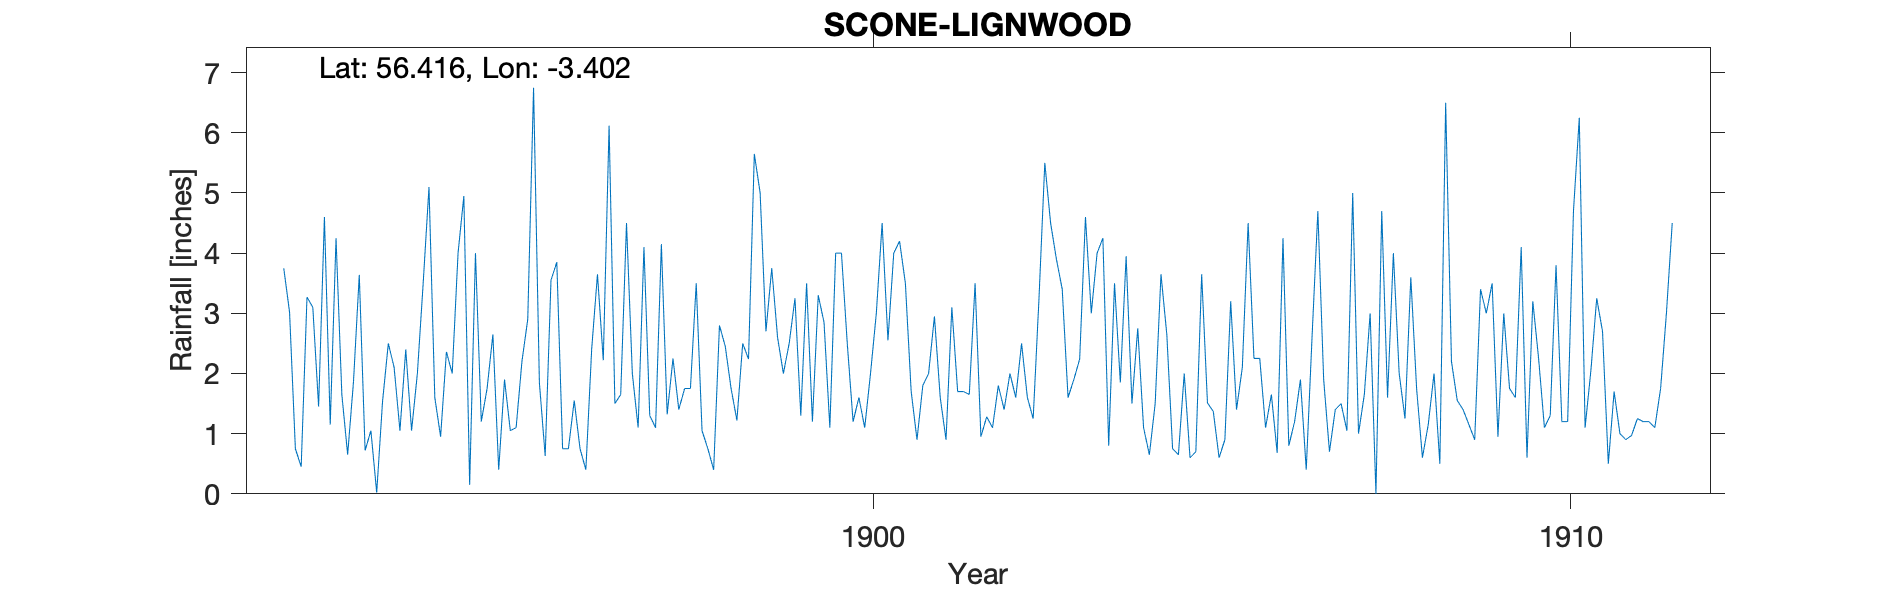

Values plotted in this chart, from the file beside it:
SCONE, LIGNWOOD, , , , , , , , , , , , , , , , , , , , , , , 
Grid ref, NO136258, Long, -3.402, Lat, 56.42, Elevation, 130, ft, , , , , , , , , , , , , , , 
Station no, RR4434, , , , , , , , , , , , , , , , , , , , , , 
, 1890, 1891, 1892, 1893, 1894, 1895, 1896, 1897, 1898, 1899, 1900, 1901, 1902, 1903, 1904, 1905, 1906, 1907, 1908, 1909, 1910, 1911, 1912
January, , , 3.75, 1.86, 3.5, 2.65, 0.75, 2, 1.05, 3.75, 4, 1.7, 0.95, 4.5, 1.85, 0.6, 2.25, 0.7, 2, 1.15, 2.25, 0.5, 
February, , , 3.02, 3.64, 5.1, 0.4, 0.75, 1.1, 0.75, 2.6, 2.5, 0.9, 1.28, 3.9, 3.95, 0.7, 1.1, 1.4, 1.25, 0.9, 1.1, 1.7, 
March, , , 0.75, 0.72, 1.6, 1.9, 1.55, 4.1, 0.4, 2, 1.2, 1.8, 1.1, 3.4, 1.5, 3.65, 1.65, 1.5, 3.6, 3.4, 1.3, 1, 
April, , , 0.45, 1.05, 0.95, 1.05, 0.75, 1.3, 2.8, 2.5, 1.6, 2, 1.8, 1.6, 2.75, 1.51, 0.68, 1.05, 1.75, 3, 3.8, 0.9, 
May, , , 3.27, 0.02, 2.36, 1.1, 0.4, 1.1, 2.45, 3.25, 1.1, 2.95, 1.4, 1.9, 1.1, 1.37, 4.25, 5, 0.6, 3.5, 1.2, 0.97, 
June, , , 3.1, 1.53, 2, 2.2, 2.4, 4.15, 1.75, 1.3, 2, 1.6, 2, 2.24, 0.65, 0.6, 0.8, 1, 1.15, 0.95, 1.2, 1.25, 
July, , , 1.45, 2.5, 4, 2.9, 3.65, 1.32, 1.22, 3.5, 3, 0.9, 1.6, 4.6, 1.5, 0.9, 1.2, 1.65, 2, 3, 4.7, 1.2, 
August, , , 4.6, 2.1, 4.95, 6.75, 2.22, 2.25, 2.5, 1.2, 4.5, 3.1, 2.5, 3, 3.65, 3.2, 1.9, 3, 0.5, 1.75, 6.25, 1.2, 
September, , , 1.15, 1.05, 0.15, 1.85, 6.12, 1.4, 2.24, 3.3, 2.55, 1.7, 1.6, 4, 2.65, 1.4, 0.4, 0, 6.5, 1.6, 1.1, 1.1, 
October, , , 4.25, 2.4, 4, 0.63, 1.5, 1.75, 5.65, 2.85, 4, 1.7, 1.25, 4.25, 0.75, 2.1, 2.6, 4.7, 2.2, 4.1, 2.05, 1.75, 
November, , , 1.65, 1.05, 1.2, 3.55, 1.65, 1.75, 5, 1.1, 4.2, 1.65, 3.25, 0.8, 0.65, 4.5, 4.7, 1.6, 1.55, 0.6, 3.25, 3, 
December, , , 0.65, 2, 1.75, 3.85, 4.5, 3.5, 2.7, 4, 3.5, 3.5, 5.5, 3.5, 2, 2.25, 1.9, 4, 1.4, 3.2, 2.7, 4.5, 
Total, , , 28.09, 19.92, 31.56, 28.83, 26.24, 25.72, 28.51, 31.35, 34.15, 23.5, 24.23, 37.69, 23, 22.78, 23.43, 25.6, 24.5, 27.15, 30.9, 19.07, 
Records received 1910, , , , , , , , , , , , , , , , , , , , , , , 
Rejected from 1937 survey 8" Low, , , , , , , , , , , , , , , , , , , , , , , 
Station no, RR4434, , , , , , , , , , , , , , , , , , , , , , 
Midas, , , , , , , , , , , , , , , , , , , , , , , 
Hyd Stn, , , , , , , , , , , , , , , , , , , , , , , 
